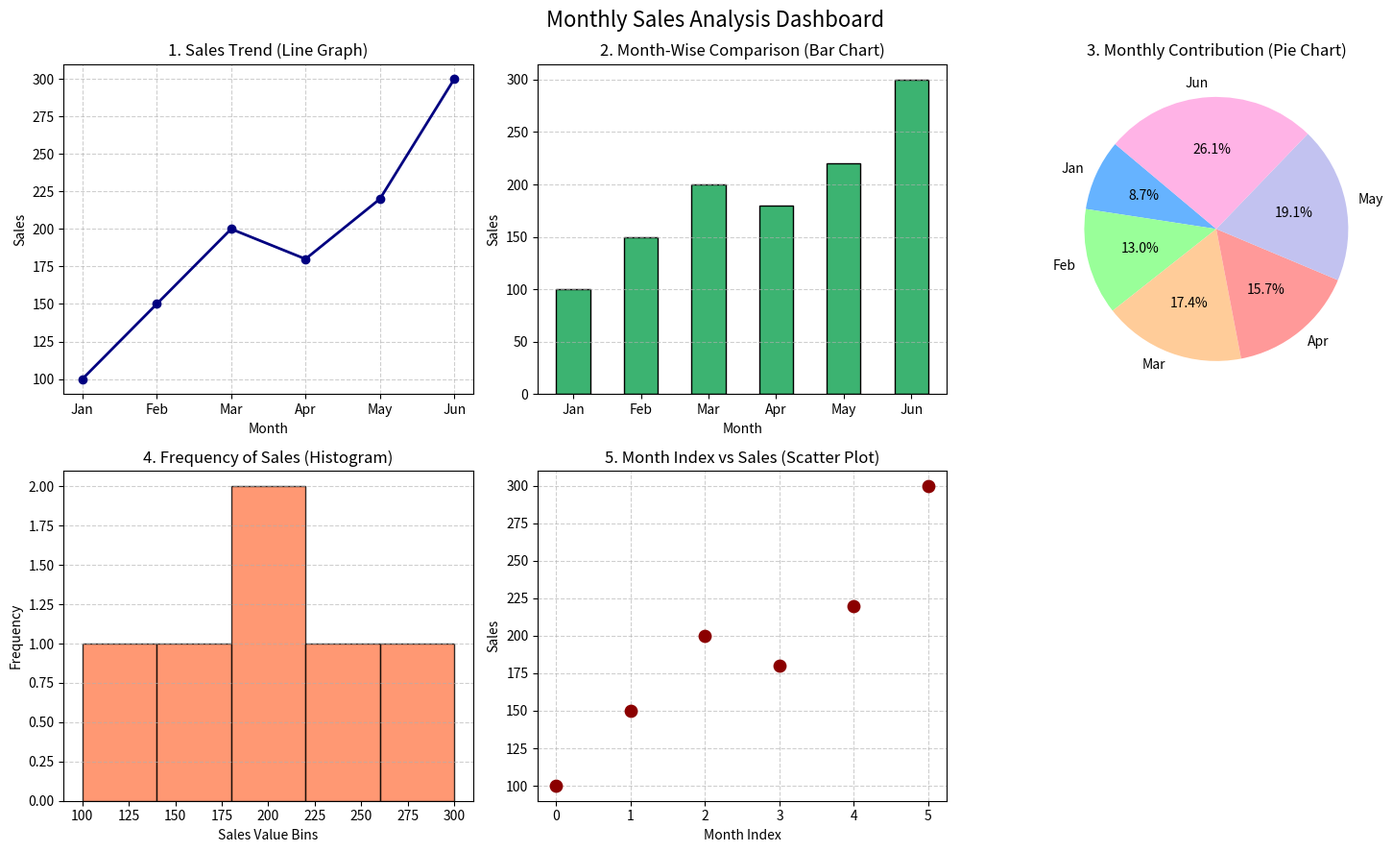

Write Python code to recreate this figure.
import numpy as np
import pandas as pd
import matplotlib.pyplot as plt

sales = np.array([100, 150, 200, 180, 220, 300])
months = ["Jan", "Feb", "Mar", "Apr", "May", "Jun"]

df = pd.DataFrame({
    'Month': months,
    'Sales': sales
})

fig, axes = plt.subplots(2, 3, figsize=(15, 9))

axes[0, 0].plot(df['Month'], df['Sales'], marker='o', color='navy', linewidth=2)
axes[0, 0].set_title('1. Sales Trend (Line Graph)', fontsize=12)
axes[0, 0].set_xlabel('Month')
axes[0, 0].set_ylabel('Sales')
axes[0, 0].grid(True, linestyle='--', alpha=0.6)

axes[0, 1].bar(df['Month'], df['Sales'], color='mediumseagreen', edgecolor='black', width=0.5)
axes[0, 1].set_title('2. Month-Wise Comparison (Bar Chart)', fontsize=12)
axes[0, 1].set_xlabel('Month')
axes[0, 1].set_ylabel('Sales')
axes[0, 1].grid(axis='y', linestyle='--', alpha=0.6)

axes[0, 2].pie(
    df['Sales'], 
    labels=df['Month'], 
    autopct='%1.1f%%', 
    startangle=140, 
    colors=['#66b3ff', '#99ff99', '#ffcc99', '#ff9999', '#c2c2f0', '#ffb3e6']
)
axes[0, 2].set_title('3. Monthly Contribution (Pie Chart)', fontsize=12)

axes[1, 0].hist(df['Sales'], bins=5, color='coral', edgecolor='black', alpha=0.8)
axes[1, 0].set_title('4. Frequency of Sales (Histogram)', fontsize=12)
axes[1, 0].set_xlabel('Sales Value Bins')
axes[1, 0].set_ylabel('Frequency')
axes[1, 0].grid(axis='y', linestyle='--', alpha=0.6)

axes[1, 1].scatter(df.index, df['Sales'], color='darkred', s=80, zorder=3)
axes[1, 1].set_title('5. Month Index vs Sales (Scatter Plot)', fontsize=12)
axes[1, 1].set_xlabel('Month Index')
axes[1, 1].set_ylabel('Sales')
axes[1, 1].grid(True, linestyle='--', alpha=0.6)

fig.delaxes(axes[1, 2])

plt.suptitle('Monthly Sales Analysis Dashboard', fontsize=16, y=0.98)
plt.tight_layout()
plt.show()
